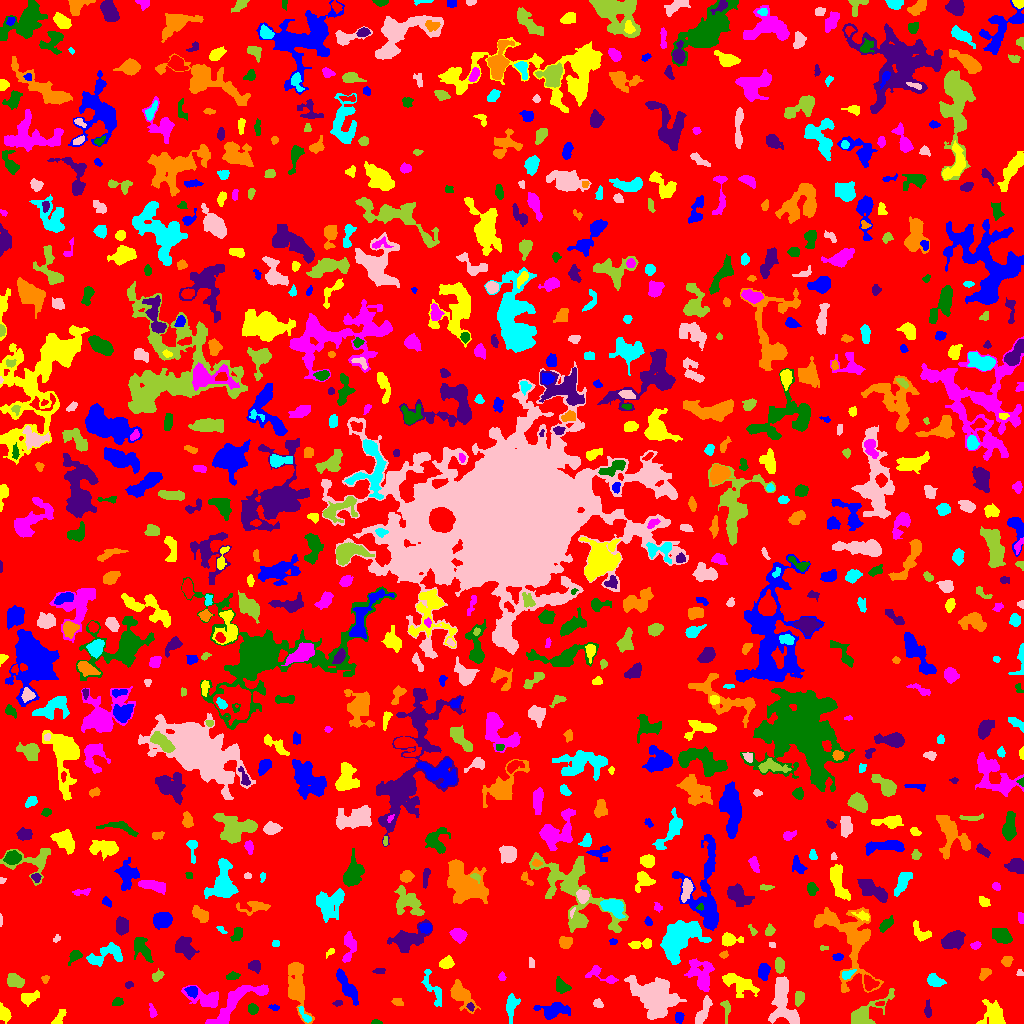

Data behind this chart, as committed beside it:
ID, X, Y, A, B, theta, total_flux, mu_max, mu_median, mu_mean, R_fwhm, R_e, R10, R90, x_start, x_end, y_start, y_end, area, greylevel
0, 508, 512.5, 301.5, 300.1, -0.2894, 1006050, 16.0, 1.0, 1.373, 8.759, 219, 82.56, 362.1, 0, 1023, 0, 1023, 732502, 1.373
1, 679.3, 6.203, 2.297, 2.098, 1.291, 187.0, 6.0, 2.0, 2.011, 3.09, 2.706, 0.9772, 4.514, 675, 684, 0, 11, 93, 5.011
2, 993.6, 9.288, 6.584, 5.778, -1.138, 758.0, 4.0, 2.0, 1.84, 8.538, 6.383, 2.394, 10.28, 976, 1005, 0, 24, 412, 4.84
3, 234.9, 19.39, 18.82, 5.556, 0.6974, 1883, 8.0, 2.0, 2.675, 7.818, 7.797, 2.877, 12.6, 205, 268, 0, 39, 704, 6.675
4, 376.3, 1.13, 2.65, 1.094, -0.03567, 77.0, 4.0, 2.0, 1.674, 2.821, 2.111, 0.7979, 3.29, 371, 382, 0, 4, 46, 4.674
5, 927.6, 13.69, 4.421, 1.348, -1.533, 112.0, 2.0, 1.0, 1.109, 5.14, 2.932, 1.262, 4.754, 924, 931, 6, 24, 101, 5.109
6, 296.9, 38.22, 14.02, 4.27, -1.401, 2454, 8.0, 3.0, 3.572, 9.934, 8.33, 3.241, 13.05, 288, 314, 0, 61, 687, 5.572
7, 304.8, 8.17, 5.563, 1.699, -0.9724, 147.0, 3.0, 1.0, 1.441, 3.827, 3.192, 1.128, 4.951, 298, 311, 1, 17, 102, 6.441
8, 703.6, 12.72, 8.08, 2.284, 1.155, 926.0, 8.0, 4.0, 3.704, 6.555, 5.046, 1.954, 7.838, 695, 712, 0, 28, 250, 5.704
9, 726.1, 14.89, 5.967, 2.095, -1.5, 157.0, 3.0, 1.0, 1.256, 3.192, 3.432, 1.262, 5.642, 720, 730, 0, 23, 125, 4.256
10, 408, 9.895, 9.283, 7.5, -0.09242, 920.0, 7.0, 2.0, 2.054, 4.72, 5.809, 2.034, 9.982, 388, 431, 0, 30, 448, 5.054
11, 552.2, 12.78, 8.081, 3.6, 0.05303, 1223, 9.0, 3.0, 3.36, 5.232, 5.89, 2.185, 9.608, 533, 570, 4, 21, 364, 5.36
12, 58.68, 4.89, 4.997, 1.943, 0.9987, 173.0, 4.0, 1.0, 1.331, 3.785, 3.241, 1.128, 5.382, 51, 66, 0, 14, 130, 6.331
13, 152.2, 11.94, 3.607, 1.597, -1.318, 127.0, 3.0, 1.0, 1.512, 3.29, 2.764, 1.128, 4.549, 149, 157, 6, 20, 84, 7.512
14, 252.6, 14.66, 2.613, 2.225, -0.6982, 257.0, 5.0, 3.0, 2.495, 4.068, 3.141, 1.262, 4.787, 248, 258, 9, 20, 103, 5.495
15, 470.5, 16.56, 1.803, 1.376, -0.9691, 102.0, 6.0, 2.0, 1.889, 2.326, 1.954, 0.5642, 3.192, 466, 474, 12, 21, 54, 8.889
16, 461, 28.28, 7.79, 3.838, -0.8836, 1720, 11.0, 3.0, 4.236, 5.67, 5.726, 2.185, 9.756, 450, 480, 10, 44, 406, 6.236
17, 433.4, 33.95, 10.92, 3.268, -1.131, 482.0, 4.0, 2.0, 1.759, 6.676, 5.078, 1.954, 8.273, 421, 441, 17, 54, 274, 5.759
18, 597.7, 19.93, 2.191, 1.795, -0.2587, 163.0, 5.0, 2.0, 2.038, 3.09, 2.523, 0.9772, 3.989, 593, 603, 16, 25, 80, 10.04
19, 798.8, 25.06, 3.871, 2.176, 1.382, 464.0, 7.0, 4.0, 3.597, 4.787, 3.656, 1.382, 5.557, 795, 804, 17, 32, 129, 7.597
20, 880.7, 19.8, 1.615, 0.9807, 0.2468, 40.0, 3.0, 1.0, 0.9302, 1.784, 1.493, 0.5642, 2.523, 875, 884, 18, 22, 43, 6.93
21, 274.3, 15.84, 2.405, 1.333, -0.1408, 136.0, 5.0, 2.0, 2.386, 2.821, 2.257, 0.7979, 3.523, 268, 279, 13, 19, 57, 5.386
22, 4.065, 9.878, 3.707, 2.509, -1.184, 812.0, 10.0, 5.0, 5.139, 5.14, 3.785, 1.596, 5.971, 0, 11, 0, 21, 158, 7.139
23, 204.7, 24.21, 8.714, 4.159, -0.3159, 1125, 10.0, 2.0, 2.812, 4.514, 5.726, 1.954, 9.657, 181, 218, 16, 38, 400, 6.812
24, 117.1, 21.21, 2.58, 1.941, 0.258, 289.0, 7.0, 3.0, 3.36, 3.568, 2.821, 1.128, 4.37, 112, 123, 18, 26, 86, 9.36
25, 337.6, 20.27, 2.22, 1.465, 0.1044, 84.0, 3.0, 1.0, 1.585, 2.764, 2.185, 0.7979, 3.613, 332, 342, 17, 23, 53, 4.585
26, 398, 21.08, 2.844, 1.771, -0.3163, 166.0, 5.0, 2.0, 2.049, 3.038, 2.706, 0.9772, 4.406, 391, 403, 18, 25, 81, 7.049
27, 511.1, 17.91, 6.073, 2.365, 1.471, 491.0, 6.0, 2.0, 2.089, 4.853, 4.222, 1.596, 7.225, 506, 520, 0, 30, 235, 5.089
28, 655.2, 26.55, 12.02, 8.447, -0.461, 5699, 11.0, 4.0, 4.367, 10.85, 11.26, 4.297, 17.79, 624, 686, 4, 48, 1305, 6.367
29, 866.4, 10.13, 12.98, 4.485, 0.6553, 1799, 8.0, 3.0, 3.694, 8.176, 6.676, 2.646, 10.98, 851, 894, 0, 35, 487, 5.694
30, 136.1, 18.25, 17.68, 10.91, -0.5728, 3460, 9.0, 3.0, 2.912, 5.47, 11.4, 4.029, 17.41, 108, 171, 0, 46, 1188, 4.912
31, 191.9, 32.66, 2.904, 2.465, -0.1951, 172.0, 3.0, 1.0, 1.433, 4.107, 3.338, 1.262, 5.232, 184, 197, 25, 37, 120, 8.433
32, 29.03, 26.03, 3.839, 2.246, 0.1937, 316.0, 5.0, 1.0, 1.681, 4.297, 3.568, 1.382, 5.698, 21, 39, 17, 33, 188, 6.681
33, 701.1, 48.49, 8.583, 5.659, -1.201, 2430, 11.0, 4.0, 4.655, 6.864, 7.399, 2.764, 11.62, 684, 714, 32, 65, 522, 5.655
34, 561.3, 37.73, 4.187, 2.851, -0.7841, 333.0, 5.0, 2.0, 1.959, 4.146, 3.989, 1.493, 6.18, 556, 571, 30, 47, 170, 5.959
35, 129.3, 38.85, 1.638, 1.35, 0.382, 54.0, 3.0, 1.0, 0.9818, 2.185, 1.784, 0.5642, 2.985, 125, 133, 35, 42, 55, 7.982
36, 44.99, 44.77, 1.979, 1.873, 1.055, 84.0, 3.0, 1.0, 1.5, 2.821, 2.257, 0.7979, 3.656, 41, 49, 40, 48, 56, 5.5
37, 933.8, 43.24, 3.676, 2.639, -0.4215, 646.0, 9.0, 3.0, 3.549, 4.297, 3.7, 1.493, 6.257, 927, 946, 37, 50, 182, 6.549
38, 782.4, 22.85, 12.77, 5.485, -1.444, 2863, 9.0, 3.0, 3.833, 8.831, 8.156, 3.29, 13.12, 768, 799, 0, 47, 747, 6.833
39, 14.46, 42.59, 4.065, 2.888, -0.44, 715.0, 7.0, 3.0, 3.421, 5.528, 4.334, 1.784, 6.864, 7, 24, 36, 50, 209, 8.421
40, 869.3, 40.73, 3.969, 2.932, -0.8835, 406.0, 5.0, 2.0, 2.431, 5.046, 4.146, 1.693, 6.283, 864, 879, 33, 49, 167, 7.431
41, 347.7, 36.1, 8.904, 2.526, -1.034, 954.0, 8.0, 2.0, 2.665, 5.754, 5.171, 2.034, 8.686, 336, 358, 18, 55, 358, 5.665
42, 738.6, 39.99, 9.85, 4.442, -0.469, 1766, 10.0, 4.0, 3.951, 5.917, 7.247, 2.523, 10.91, 722, 759, 26, 50, 447, 4.951
43, 501.8, 46.31, 1.584, 1.297, 0.5108, 42.0, 3.0, 1.0, 0.7368, 1.784, 1.693, 0.5642, 2.821, 498, 506, 43, 52, 57, 6.737
44, 233, 47.56, 3.292, 1.606, 0.1472, 188.0, 6.0, 2.0, 2.0, 2.985, 2.821, 0.9772, 4.652, 226, 240, 44, 52, 94, 5.0
45, 379.4, 52.41, 3.197, 1.421, 0.09346, 92.0, 2.0, 1.0, 1.373, 4.549, 2.646, 1.128, 4.184, 372, 385, 50, 55, 67, 4.373
46, 985, 50.61, 3.211, 2.296, 0.7723, 199.0, 4.0, 2.0, 1.73, 4.514, 3.29, 1.128, 5.202, 979, 991, 43, 55, 115, 4.73
47, 847.4, 49.15, 3.21, 1.793, 0.4264, 225.0, 5.0, 2.0, 2.273, 3.523, 2.932, 1.128, 4.72, 842, 856, 44, 54, 99, 8.273
48, 1020, 49.94, 1.692, 1.629, -0.8801, 64.0, 3.0, 2.0, 1.488, 2.646, 2.034, 0.7979, 3.141, 1016, 1023, 48, 54, 43, 4.488
49, 157.4, 47.5, 3.025, 1.996, 0.5473, 293.0, 7.0, 3.0, 2.845, 3.29, 3.09, 1.128, 4.886, 152, 164, 42, 55, 103, 7.845
50, 485.7, 56.29, 11.5, 4.78, -0.2677, 1053, 8.0, 2.0, 2.299, 5.698, 5.726, 2.111, 10.19, 471, 513, 40, 67, 458, 5.299
51, 763.6, 52.19, 3.918, 2.482, 1.559, 682.0, 9.0, 4.0, 3.897, 4.787, 3.989, 1.493, 6.283, 758, 770, 43, 60, 175, 6.897
52, 446.9, 60.87, 3.167, 2.662, 0.6154, 708.0, 11.0, 4.0, 4.689, 4.029, 3.613, 1.382, 5.836, 439, 454, 55, 68, 151, 7.689
53, 601.1, 47.98, 9.558, 3.075, -0.3998, 342.0, 4.0, 1.0, 1.591, 5.499, 4.184, 1.596, 6.979, 585, 618, 40, 58, 215, 5.591
54, 75.19, 67.71, 2.798, 1.962, 0.3161, 434.0, 9.0, 3.0, 3.338, 3.785, 2.985, 1.128, 4.687, 68, 82, 58, 73, 130, 8.338
55, 254.6, 57.18, 2.956, 2.67, -0.3311, 347.0, 7.0, 3.0, 2.629, 3.432, 3.478, 1.262, 5.47, 248, 260, 50, 63, 132, 5.629
56, 1007, 63.5, 2.078, 1.905, 0.7563, 101.0, 4.0, 1.0, 0.9712, 3.038, 2.523, 0.7979, 4.029, 1001, 1013, 57, 67, 104, 4.971
57, 104.8, 68.21, 10.68, 4.278, 0.3795, 686.0, 6.0, 2.0, 1.681, 5.698, 5.642, 2.185, 9.132, 86, 122, 57, 81, 408, 5.681
58, 531.3, 60.18, 2.845, 1.47, -1.418, 73.0, 2.0, 1.0, 1.217, 4.26, 2.523, 0.9772, 3.949, 529, 534, 56, 66, 60, 4.217
59, 779.4, 57.76, 3.664, 2.12, -1.504, 394.0, 6.0, 3.0, 2.855, 5.109, 3.656, 1.493, 5.528, 775, 784, 50, 66, 138, 6.855
... 801 more rows
